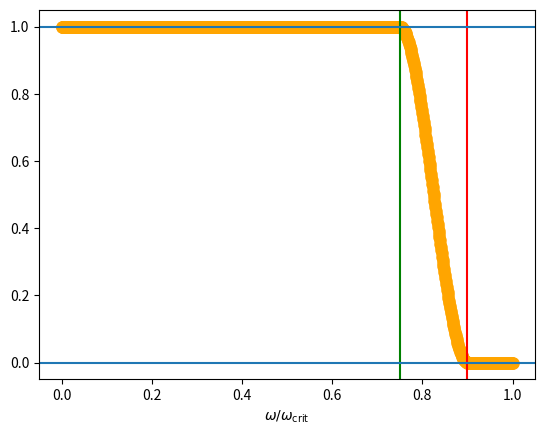

The matplotlib source for this figure:
import numpy as np
import matplotlib.pyplot as plt

# interpolation parameters
x = np.linspace(0,1,1000)
x0 = 0.75
x1 = 0.9
y0 = 1.0 # 1e31
y1 = 0.0
# steepness = 10

i_acc_disk = x < x0
i_interp = (x >= x0) & (x<=x1)
i_crit = x>x1

y = np.ones(len(x))
y[i_acc_disk] = y0

avg_x, diff_x = (x0 + x1) / 2, x1 - x0
avg_y, diff_y = (y0 + y1) / 2, y1 - y0

normed_x = (x - avg_x) / diff_x

y[i_interp] = (0.5 * diff_y * normed_x * (3 - 4 * normed_x ** 2) + avg_y)[i_interp]
#y[i_interp] = y0+0.5*(y1-y0)*(1+np.tanh(steepness*(x[i_interp]-(x1+x0)/2.0)/(x1-x0)))
y[i_crit] = y1

fig, ax = plt.subplots()

ax.scatter(x, y, c='orange', lw=3)
ax.axvline(x0,0,1, color='g')
ax.axvline(x1,0,1, color='r')
ax.axhline(y0, 0,1)
ax.axhline(y1, 0,1)
# ax.set_yscale('log')
ax.set_xlabel(r'$\omega/\omega_\mathrm{crit}$')
# ax.plot(x, (1-np.tanh(steepness*x))/2.0)
plt.show()
